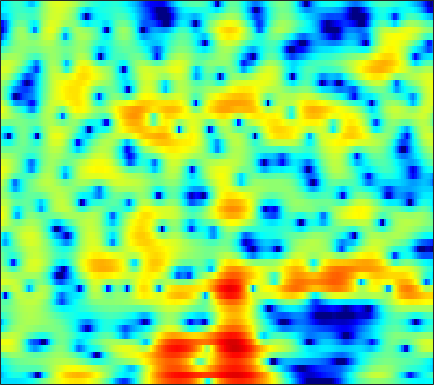

The table this chart was drawn from, first rows:
-7.1722, -7.1044, -7.0366, -6.9879, -6.9664, -6.9263, -6.9038, -6.8665, -6.7921, -6.6629, -6.4426, -6.2192, -5.8276, -5.3228, -4.8768, -4.2134, -3.4731, -2.8656, -2.0151, -1.1438, -0.26691, 0.38407, 1.2429, 2.0573
-8.816, -7.745, -6.599, -5.718, -5.206, -4.715, -4.416, -4.316, -4.351, -4.585, -5.054, -5.579, -6.581, -8.059, -9.632, -12.84, -19.19, -29.73, -16.26, -9.857, -5.923, -3.697, -1.309, 0.6271
-6.774, -6.105, -5.258, -4.496, -3.991, -3.414, -2.946, -2.669, -2.389, -2.201, -2.095, -2.064, -2.08, -2.123, -2.163, -2.182, -2.125, -2.009, -1.719, -1.268, -0.6752, -0.1669, 0.5668, 1.321
-5.112, -4.469, -3.68, -2.981, -2.523, -2.004, -1.583, -1.331, -1.064, -0.8561, -0.7041, -0.6198, -0.5324, -0.4668, -0.4174, -0.3425, -0.2382, -0.1371, 0.02962, 0.2454, 0.4944, 0.6983, 0.9834, 1.271
-2.016, -1.272, -0.4819, 0.1059, 0.4199, 0.6872, 0.7996, 0.7861, 0.6572, 0.4241, 0.09835, -0.1847, -0.5755, -0.9407, -1.168, -1.377, -1.433, -1.379, -1.206, -0.9177, -0.557, -0.2637, 0.1209, 0.4847
3.122, 3.432, 3.709, 3.806, 3.748, 3.496, 3.035, 2.53, 1.625, 0.4338, -1.087, -2.458, -4.577, -6.913, -8.545, -9.881, -9.783, -9.07, -7.845, -6.549, -5.236, -4.267, -3.038, -1.929
4.529, 4.661, 4.734, 4.668, 4.509, 4.133, 3.535, 2.908, 1.8, 0.3296, -1.576, -3.333, -6.174, -9.42, -11.6, -13.05, -13.41, -14.02, -16.5, -24.11, -23.47, -15.07, -9.44, -5.99
1.486, 1.818, 2.223, 2.551, 2.719, 2.805, 2.718, 2.535, 2.135, 1.576, 0.8757, 0.2766, -0.5866, -1.445, -2.061, -2.813, -3.491, -3.935, -4.394, -4.588, -4.425, -4.055, -3.314, -2.457
-5.856, -4.47, -2.833, -1.485, -0.6631, 0.1928, 0.8059, 1.138, 1.423, 1.553, 1.55, 1.484, 1.326, 1.113, 0.9282, 0.681, 0.447, 0.2931, 0.1182, -0.0249, -0.1169, -0.1497, -0.1593, -0.1524
-9.119, -7.097, -4.906, -3.207, -2.183, -1.074, -0.2043, 0.3219, 0.8608, 1.244, 1.5, 1.626, 1.722, 1.742, 1.71, 1.623, 1.498, 1.38, 1.195, 0.9898, 0.7693, 0.5912, 0.3423, 0.06951
-3.736, -3.258, -2.541, -1.788, -1.245, -0.5635, 0.04862, 0.453, 0.9089, 1.276, 1.558, 1.716, 1.846, 1.9, 1.889, 1.816, 1.662, 1.502, 1.232, 0.9125, 0.5413, 0.2258, -0.2367, -0.7275
-1.319, -1.252, -1.054, -0.7337, -0.433, 0.01719, 0.4863, 0.8165, 1.222, 1.577, 1.862, 2.018, 2.144, 2.186, 2.164, 2.05, 1.845, 1.624, 1.242, 0.7558, 0.1477, -0.3929, -1.196, -2.091
-1.417, -1.825, -1.995, -1.671, -1.169, -0.3521, 0.4669, 1.008, 1.617, 2.065, 2.369, 2.519, 2.64, 2.68, 2.662, 2.578, 2.415, 2.226, 1.826, 1.224, 0.4083, -0.3431, -1.595, -3.214
-4.541, -9.141, -17.75, -8.227, -4.213, -1.038, 0.8262, 1.726, 2.417, 2.63, 2.494, 2.28, 2.04, 1.944, 2.028, 2.285, 2.573, 2.705, 2.7, 2.426, 1.832, 1.162, -0.09381, -1.739
2.234, 1.462, 0.9567, 1.227, 1.759, 2.495, 2.979, 3.072, 2.685, 1.641, -0.1893, -2.363, -6.709, -10.06, -7.152, -2.903, -0.3034, 0.8447, 1.721, 2.006, 1.726, 1.179, 0.1759, -1.053
3.943, 3.775, 3.606, 3.448, 3.361, 3.207, 2.971, 2.664, 2.038, 1.173, -0.04462, -1.156, -2.555, -3.125, -2.801, -1.785, -0.7639, -0.1859, 0.1226, -0.1348, -0.8988, -1.74, -3.279, -5.362
2.727, 2.65, 2.435, 2.175, 1.976, 1.746, 1.598, 1.532, 1.54, 1.523, 1.48, 1.479, 1.46, 1.433, 1.439, 1.436, 1.313, 1.137, 0.6432, -0.2337, -1.435, -2.639, -4.847, -7.682
1.236, 0.8709, 0.0107, -1.128, -2.03, -2.932, -2.972, -2.327, -1.004, 0.2778, 1.385, 2.107, 2.809, 3.255, 3.469, 3.566, 3.429, 3.159, 2.572, 1.744, 0.5844, -0.5177, -2.252, -4.353
-0.08323, -0.8945, -2.509, -5.016, -7.929, -14.41, -15.69, -9.703, -4.891, -1.884, 0.2281, 1.365, 2.481, 3.261, 3.631, 3.88, 3.893, 3.73, 3.344, 2.744, 1.914, 1.184, 0.08935, -1.167
-0.731, -1.366, -2.245, -3.099, -3.608, -3.951, -3.731, -3.166, -2.087, -0.8911, 0.2836, 1.024, 1.831, 2.437, 2.738, 2.947, 2.962, 2.854, 2.549, 2.067, 1.477, 0.9559, 0.1663, -0.6385
-1.669, -2.314, -2.872, -3.013, -2.868, -2.41, -1.738, -1.159, -0.3519, 0.4792, 1.208, 1.696, 2.238, 2.605, 2.778, 2.863, 2.763, 2.59, 2.206, 1.685, 1.046, 0.4837, -0.3225, -1.163
-5.488, -7.898, -9.329, -7.453, -5.498, -3.235, -1.457, -0.3805, 0.7919, 1.747, 2.468, 2.895, 3.322, 3.554, 3.615, 3.553, 3.299, 2.984, 2.423, 1.695, 0.7769, 0.005811, -1.119, -2.374
-3.882, -6.141, -7.498, -5.849, -4.06, -1.961, -0.3284, 0.6406, 1.697, 2.485, 3.096, 3.439, 3.724, 3.853, 3.828, 3.618, 3.225, 2.778, 1.991, 0.9452, -0.3658, -1.514, -3.312, -5.319
1.966, 1.291, 0.6681, 0.3804, 0.3754, 0.5508, 0.858, 1.138, 1.534, 1.925, 2.301, 2.534, 2.748, 2.836, 2.793, 2.566, 2.137, 1.68, 0.8206, -0.3214, -1.816, -3.274, -5.729, -9.206
4.352, 3.748, 2.899, 2.012, 1.352, 0.5142, -0.1612, -0.463, -0.5341, -0.1883, 0.3436, 0.7422, 1.225, 1.497, 1.557, 1.472, 1.156, 0.8144, 0.2034, -0.5356, -1.476, -2.299, -3.585, -5.103
5.233, 4.577, 3.41, 1.862, 0.3619, -2.302, -5.884, -8.822, -9.186, -5.81, -3.074, -1.656, -0.4428, 0.1316, 0.2475, 0.07345, -0.3795, -0.81, -1.269, -1.532, -1.516, -1.366, -1.166, -0.9055
4.552, 4.106, 3.176, 1.811, 0.4905, -1.684, -4.215, -5.809, -6.215, -4.633, -2.98, -1.982, -1.248, -1.112, -1.434, -2.54, -4.46, -6.576, -9.912, -10.05, -6.494, -4.131, -1.76, -0.09364
2.761, 2.593, 2.091, 1.353, 0.6972, -0.1868, -0.957, -1.379, -1.646, -1.65, -1.456, -1.33, -1.298, -1.528, -1.959, -2.942, -4.452, -5.928, -7.644, -7.517, -5.317, -3.522, -1.43, 0.1336
1.497, 1.183, 0.5226, -0.3292, -1.023, -1.893, -2.538, -2.8, -2.806, -2.585, -2.148, -1.86, -1.512, -1.311, -1.247, -1.281, -1.387, -1.443, -1.387, -1.115, -0.5824, -0.09869, 0.605, 1.235
1.51, 0.7315, -0.6638, -2.548, -4.299, -6.987, -9.228, -9.422, -7.755, -5.671, -3.968, -2.97, -1.903, -1.115, -0.642, -0.132, 0.2713, 0.551, 0.8843, 1.224, 1.53, 1.754, 1.995, 2.16
2.816, 1.879, 0.2368, -1.961, -4.072, -7.763, -11.62, -11.8, -8.73, -5.925, -4.029, -2.961, -1.899, -1.071, -0.5428, 0.08554, 0.6799, 1.087, 1.585, 2.006, 2.31, 2.457, 2.503, 2.378
4.444, 3.787, 2.729, 1.521, 0.5535, -0.671, -1.657, -2.154, -2.484, -2.581, -2.604, -2.619, -2.678, -2.601, -2.405, -1.85, -1.04, -0.357, 0.5394, 1.288, 1.841, 2.069, 2.126, 1.839
4.949, 4.571, 3.962, 3.25, 2.664, 1.849, 1.002, 0.3382, -0.6224, -1.753, -3.131, -4.466, -6.698, -9.371, -10.64, -9.155, -6.123, -4.07, -1.924, -0.3835, 0.6715, 1.159, 1.468, 1.366
3.837, 3.645, 3.306, 2.86, 2.471, 1.861, 1.14, 0.5228, -0.4612, -1.674, -3.24, -4.723, -7.223, -10.2, -11.75, -10.32, -7.134, -5.034, -2.816, -1.206, -0.05725, 0.5502, 1.068, 1.272
1.719, 1.648, 1.486, 1.272, 1.069, 0.748, 0.3536, 0.002813, -0.5544, -1.194, -1.974, -2.548, -3.315, -3.848, -4.018, -3.799, -3.206, -2.568, -1.648, -0.7212, 0.08455, 0.6089, 1.128, 1.46
-0.7932, -0.844, -0.9385, -0.9897, -0.9944, -0.9378, -0.8459, -0.8104, -0.8113, -0.94, -1.129, -1.358, -1.665, -1.975, -2.116, -2.175, -1.981, -1.685, -1.106, -0.3572, 0.427, 0.9835, 1.608, 2.072
-3.859, -4.231, -4.799, -5.13, -4.903, -4.035, -2.889, -2.084, -1.269, -0.8167, -0.6788, -0.8277, -1.275, -2.008, -2.69, -3.624, -4.114, -3.942, -2.885, -1.399, 0.1536, 1.148, 2.27, 3.066
-6.574, -7.789, -11.39, -21.58, -19.98, -9.824, -5.39, -3.357, -1.625, -0.6546, -0.4023, -0.5306, -1.283, -2.716, -4.457, -8.329, -17.56, -21.94, -8.74, -3.673, -0.5939, 1.024, 2.604, 3.656
-4.41, -4.674, -5.342, -5.768, -5.514, -4.401, -2.992, -2.044, -1.092, -0.5337, -0.3604, -0.4691, -0.9179, -1.712, -2.461, -3.497, -4.176, -4.05, -2.906, -1.299, 0.2429, 1.258, 2.257, 2.956
-0.007204, -0.1215, -0.3355, -0.4808, -0.525, -0.4981, -0.3898, -0.2982, -0.2532, -0.3102, -0.4056, -0.5989, -0.8401, -1.105, -1.264, -1.323, -1.181, -0.9057, -0.331, 0.355, 1.029, 1.48, 1.819, 1.889
3.55, 3.184, 2.676, 2.122, 1.698, 1.144, 0.6025, 0.2124, -0.3091, -0.8603, -1.42, -1.87, -2.395, -2.76, -2.866, -2.604, -1.982, -1.308, -0.3524, 0.597, 1.354, 1.744, 1.962, 1.692
4.795, 4.119, 3.102, 1.947, 1.048, -0.1604, -1.31, -2.097, -3.003, -3.831, -4.923, -5.793, -7.456, -9.546, -10.83, -10.41, -7.51, -5.208, -2.586, -0.5538, 0.9378, 1.714, 2.389, 2.594
3.09, 2.064, 0.3727, -1.709, -3.517, -6.149, -8.624, -9.871, -10.36, -10.19, -10.17, -10.64, -11.88, -14.23, -16.23, -15.59, -11.1, -8.011, -4.781, -2.294, -0.3468, 0.7803, 1.935, 2.752
0.9857, -0.1832, -2.192, -4.804, -7.416, -12.19, -20.1, -27.04, -19.2, -15.46, -13.58, -12.95, -12.37, -11.76, -11.2, -9.934, -8.221, -6.754, -4.726, -2.825, -1.121, 0.02022, 1.309, 2.364
0.4481, -0.4435, -1.977, -3.869, -5.5, -7.842, -10.04, -11.39, -12.62, -13.37, -14.01, -14.2, -14.06, -13.13, -12.04, -10.25, -8.284, -6.827, -4.903, -3.1, -1.468, -0.3353, 0.9723, 2.098
1.34, 0.8293, -0.09244, -1.292, -2.339, -3.92, -5.675, -7.113, -9.282, -11.9, -15.59, -19.57, -25.64, -20.15, -15.84, -12.11, -9.225, -7.385, -5.248, -3.327, -1.607, -0.4622, 0.8988, 2.044
2.778, 2.611, 2.172, 1.463, 0.7685, -0.382, -1.791, -3.014, -4.946, -7.255, -9.788, -11.69, -13.4, -13.22, -12.31, -10.8, -9.176, -7.799, -5.768, -3.699, -1.785, -0.5365, 0.9086, 2.01
3.605, 3.745, 3.693, 3.404, 3.037, 2.359, 1.456, 0.6415, -0.6064, -2.031, -3.554, -4.722, -6.339, -8.13, -9.696, -12.25, -14.46, -13.21, -8.997, -5.25, -2.415, -0.8041, 0.7674, 1.778
2.593, 2.929, 3.173, 3.232, 3.154, 2.883, 2.432, 1.987, 1.255, 0.3575, -0.7114, -1.644, -3.083, -4.861, -6.485, -8.988, -10.81, -10.13, -7.191, -4.255, -1.966, -0.6626, 0.5636, 1.282
0.002322, 0.4149, 0.8795, 1.228, 1.407, 1.53, 1.513, 1.403, 1.127, 0.7283, 0.1978, -0.2765, -0.9742, -1.68, -2.157, -2.671, -2.837, -2.683, -2.124, -1.325, -0.4868, 0.07046, 0.6293, 0.9449
-3.373, -2.831, -2.051, -1.304, -0.8012, -0.2243, 0.2142, 0.4376, 0.5989, 0.6182, 0.515, 0.3913, 0.1711, -0.05857, -0.1991, -0.3, -0.2794, -0.166, 0.08012, 0.3901, 0.7091, 0.9137, 1.091, 1.121
-8.134, -6.939, -5.331, -3.812, -2.792, -1.621, -0.6779, -0.1255, 0.4115, 0.7125, 0.8276, 0.8105, 0.7037, 0.5498, 0.4477, 0.4296, 0.5532, 0.7386, 1.076, 1.444, 1.755, 1.909, 1.973, 1.82
-14.33, -11.58, -8.557, -5.987, -4.26, -2.341, -0.8337, 0.01867, 0.804, 1.216, 1.264, 1.07, 0.5745, -0.08126, -0.5547, -0.9201, -0.6899, -0.1406, 0.8758, 1.915, 2.75, 3.177, 3.434, 3.297
-18.92, -17.79, -13.13, -8.614, -5.938, -3.2, -1.253, -0.1954, 0.7057, 1.079, 0.9005, 0.3893, -0.9355, -3.247, -5.96, -11.45, -10.48, -5.838, -1.639, 1.066, 2.858, 3.755, 4.441, 4.613
-16.05, -15.81, -12.56, -9.035, -6.84, -4.537, -2.853, -1.926, -1.114, -0.7817, -0.8946, -1.276, -2.196, -3.594, -4.826, -6.106, -5.634, -4.158, -1.804, 0.2462, 1.83, 2.724, 3.543, 3.974
-8.286, -8.104, -7.448, -6.43, -5.594, -4.509, -3.562, -3.021, -2.516, -2.264, -2.238, -2.359, -2.604, -2.841, -2.938, -2.836, -2.376, -1.795, -0.8094, 0.2669, 1.282, 1.942, 2.666, 3.168
-5.859, -5.796, -5.5, -5.003, -4.58, -4.003, -3.507, -3.236, -3.038, -3.017, -3.175, -3.366, -3.653, -3.836, -3.819, -3.48, -2.802, -2.113, -1.071, -0.0005316, 1.003, 1.671, 2.417, 2.985
-6.233, -6.204, -5.689, -4.926, -4.31, -3.607, -3.129, -2.925, -2.914, -3.243, -3.936, -4.683, -5.983, -7.4, -8.066, -7.624, -5.814, -4.193, -2.157, -0.4378, 0.9458, 1.789, 2.656, 3.281
